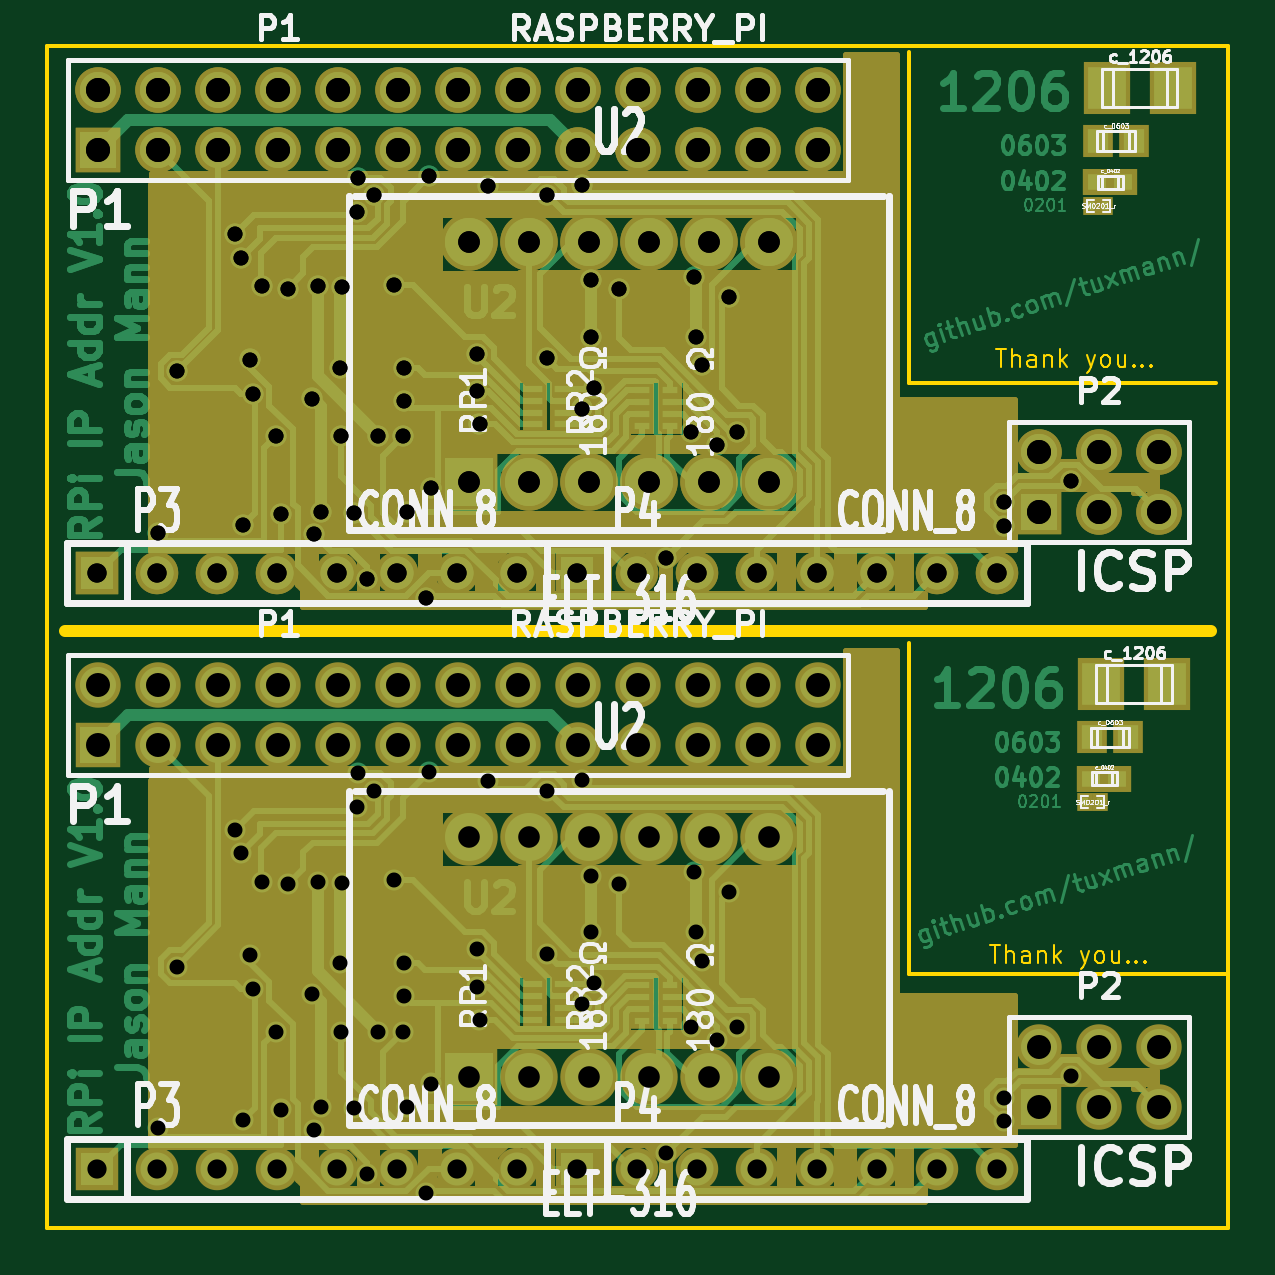
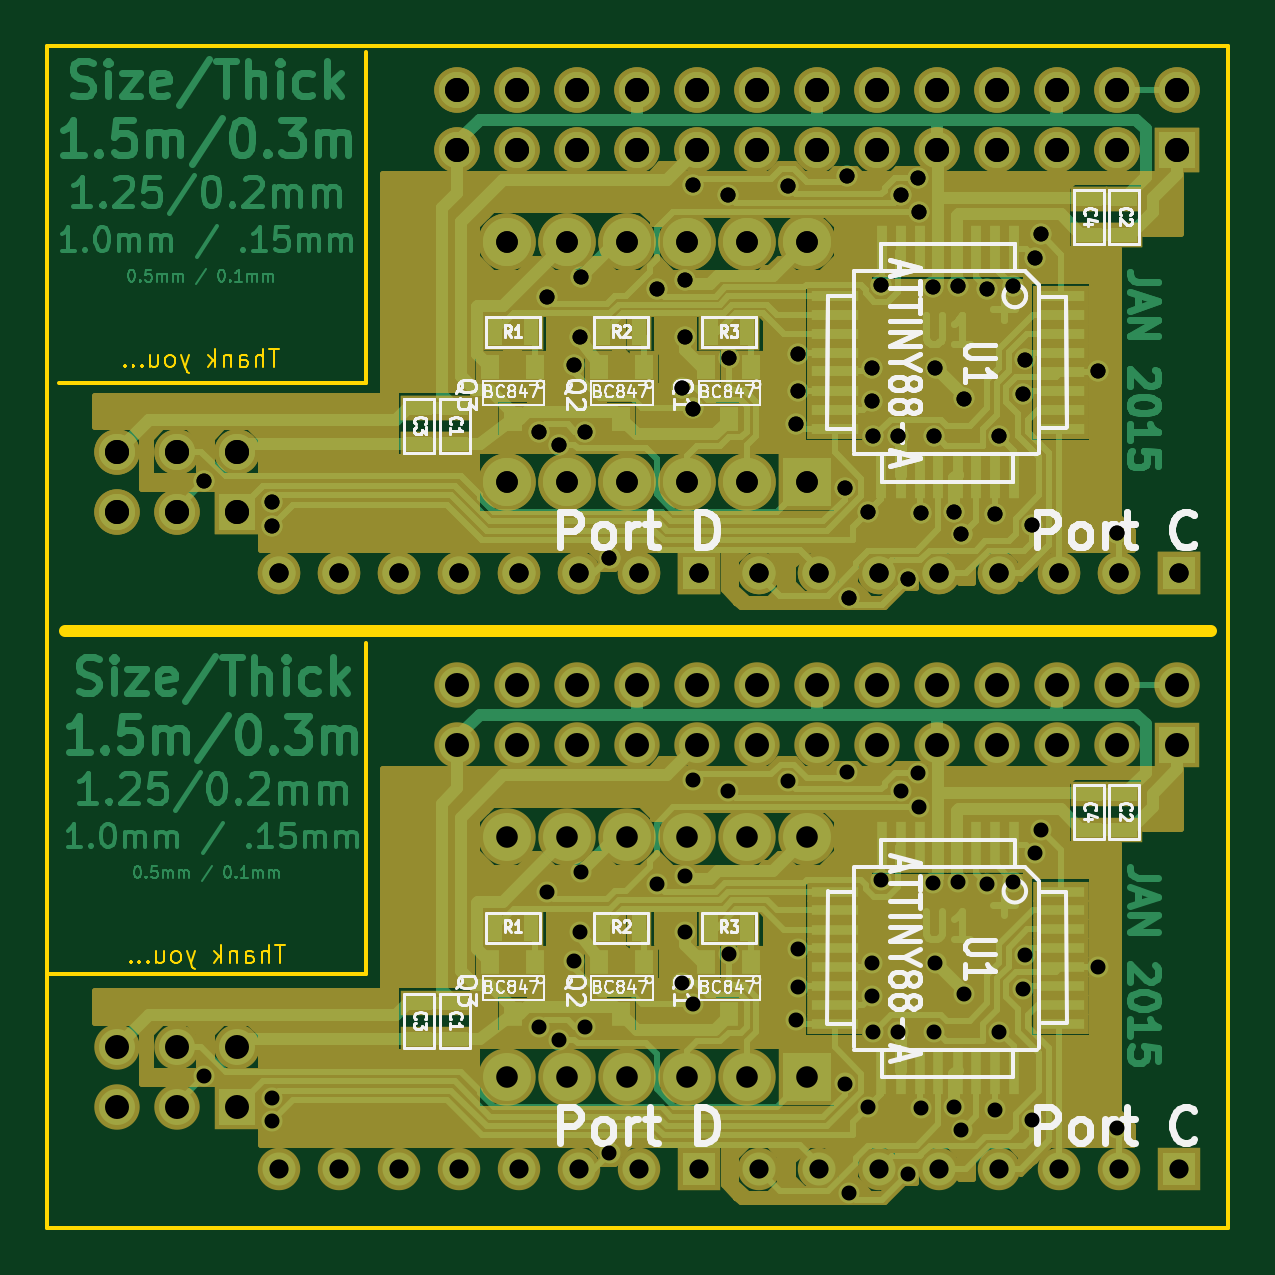
Circuit board: 8 layer files. Board 50.0 x 50.0 mm.
- bottom_copper: Raspberry Pi IP Addr-append-B_Cu.gbl (74923 bytes)
- bottom_mask: Raspberry Pi IP Addr-append-B_Mask.gbs (29740 bytes)
- bottom_silk: Raspberry Pi IP Addr-append-B_SilkS.gbo (46578 bytes)
- outline: Raspberry Pi IP Addr-append-Edge_Cuts.gbr (4094 bytes)
- top_copper: Raspberry Pi IP Addr-append-F_Cu.gtl (69882 bytes)
- top_mask: Raspberry Pi IP Addr-append-F_Mask.gts (16806 bytes)
- top_silk: Raspberry Pi IP Addr-append-F_SilkS.gto (56174 bytes)
- drill: Raspberry Pi IP Addr-append.drl (5680 bytes)

=== bottom_copper: Raspberry Pi IP Addr-append-B_Cu.gbl (74923 bytes, source omitted) ===
=== bottom_mask: Raspberry Pi IP Addr-append-B_Mask.gbs (29740 bytes, source omitted) ===
=== bottom_silk: Raspberry Pi IP Addr-append-B_SilkS.gbo (46578 bytes, source omitted) ===
=== outline: Raspberry Pi IP Addr-append-Edge_Cuts.gbr ===
G04 (created by PCBNEW (2013-jul-07)-stable) date Sun 04 Jan 2015 08:40:56 PM MST*
%MOIN*%
G04 Gerber Fmt 3.4, Leading zero omitted, Abs format*
%FSLAX34Y34*%
G01*
G70*
G90*
G04 APERTURE LIST*
%ADD10C,0.00393701*%
%ADD11C,0.00590551*%
%ADD12C,0.019685*%
G04 APERTURE END LIST*
G54D10*
X55286Y-44017D02*
X55455Y-44017D01*
X55371Y-44312D02*
X55371Y-44017D01*
X55553Y-44312D02*
X55553Y-44017D01*
X55680Y-44312D02*
X55680Y-44157D01*
X55666Y-44129D01*
X55638Y-44115D01*
X55596Y-44115D01*
X55568Y-44129D01*
X55553Y-44143D01*
X55947Y-44312D02*
X55947Y-44157D01*
X55933Y-44129D01*
X55905Y-44115D01*
X55849Y-44115D01*
X55821Y-44129D01*
X55947Y-44298D02*
X55919Y-44312D01*
X55849Y-44312D01*
X55821Y-44298D01*
X55807Y-44270D01*
X55807Y-44242D01*
X55821Y-44214D01*
X55849Y-44199D01*
X55919Y-44199D01*
X55947Y-44185D01*
X56088Y-44115D02*
X56088Y-44312D01*
X56088Y-44143D02*
X56102Y-44129D01*
X56130Y-44115D01*
X56172Y-44115D01*
X56200Y-44129D01*
X56214Y-44157D01*
X56214Y-44312D01*
X56355Y-44312D02*
X56355Y-44017D01*
X56383Y-44199D02*
X56467Y-44312D01*
X56467Y-44115D02*
X56355Y-44228D01*
X56791Y-44115D02*
X56861Y-44312D01*
X56931Y-44115D02*
X56861Y-44312D01*
X56833Y-44382D01*
X56819Y-44396D01*
X56791Y-44410D01*
X57086Y-44312D02*
X57058Y-44298D01*
X57044Y-44284D01*
X57030Y-44256D01*
X57030Y-44171D01*
X57044Y-44143D01*
X57058Y-44129D01*
X57086Y-44115D01*
X57128Y-44115D01*
X57156Y-44129D01*
X57170Y-44143D01*
X57185Y-44171D01*
X57185Y-44256D01*
X57170Y-44284D01*
X57156Y-44298D01*
X57128Y-44312D01*
X57086Y-44312D01*
X57438Y-44115D02*
X57438Y-44312D01*
X57311Y-44115D02*
X57311Y-44270D01*
X57325Y-44298D01*
X57353Y-44312D01*
X57395Y-44312D01*
X57424Y-44298D01*
X57438Y-44284D01*
X57578Y-44284D02*
X57592Y-44298D01*
X57578Y-44312D01*
X57564Y-44298D01*
X57578Y-44284D01*
X57578Y-44312D01*
X57719Y-44284D02*
X57733Y-44298D01*
X57719Y-44312D01*
X57705Y-44298D01*
X57719Y-44284D01*
X57719Y-44312D01*
X57859Y-44284D02*
X57874Y-44298D01*
X57859Y-44312D01*
X57845Y-44298D01*
X57859Y-44284D01*
X57859Y-44312D01*
X55385Y-34076D02*
X55553Y-34076D01*
X55469Y-34371D02*
X55469Y-34076D01*
X55652Y-34371D02*
X55652Y-34076D01*
X55778Y-34371D02*
X55778Y-34216D01*
X55764Y-34188D01*
X55736Y-34174D01*
X55694Y-34174D01*
X55666Y-34188D01*
X55652Y-34202D01*
X56046Y-34371D02*
X56046Y-34216D01*
X56032Y-34188D01*
X56003Y-34174D01*
X55947Y-34174D01*
X55919Y-34188D01*
X56046Y-34357D02*
X56017Y-34371D01*
X55947Y-34371D01*
X55919Y-34357D01*
X55905Y-34329D01*
X55905Y-34301D01*
X55919Y-34273D01*
X55947Y-34258D01*
X56017Y-34258D01*
X56046Y-34244D01*
X56186Y-34174D02*
X56186Y-34371D01*
X56186Y-34202D02*
X56200Y-34188D01*
X56228Y-34174D01*
X56271Y-34174D01*
X56299Y-34188D01*
X56313Y-34216D01*
X56313Y-34371D01*
X56453Y-34371D02*
X56453Y-34076D01*
X56482Y-34258D02*
X56566Y-34371D01*
X56566Y-34174D02*
X56453Y-34287D01*
X56889Y-34174D02*
X56960Y-34371D01*
X57030Y-34174D02*
X56960Y-34371D01*
X56931Y-34441D01*
X56917Y-34455D01*
X56889Y-34469D01*
X57185Y-34371D02*
X57156Y-34357D01*
X57142Y-34343D01*
X57128Y-34315D01*
X57128Y-34230D01*
X57142Y-34202D01*
X57156Y-34188D01*
X57185Y-34174D01*
X57227Y-34174D01*
X57255Y-34188D01*
X57269Y-34202D01*
X57283Y-34230D01*
X57283Y-34315D01*
X57269Y-34343D01*
X57255Y-34357D01*
X57227Y-34371D01*
X57185Y-34371D01*
X57536Y-34174D02*
X57536Y-34371D01*
X57410Y-34174D02*
X57410Y-34329D01*
X57424Y-34357D01*
X57452Y-34371D01*
X57494Y-34371D01*
X57522Y-34357D01*
X57536Y-34343D01*
X57677Y-34343D02*
X57691Y-34357D01*
X57677Y-34371D01*
X57663Y-34357D01*
X57677Y-34343D01*
X57677Y-34371D01*
X57817Y-34343D02*
X57831Y-34357D01*
X57817Y-34371D01*
X57803Y-34357D01*
X57817Y-34343D01*
X57817Y-34371D01*
X57958Y-34343D02*
X57972Y-34357D01*
X57958Y-34371D01*
X57944Y-34357D01*
X57958Y-34343D01*
X57958Y-34371D01*
G54D11*
X53937Y-39173D02*
X53937Y-38976D01*
X53937Y-44488D02*
X59251Y-44488D01*
X53937Y-39173D02*
X53937Y-44488D01*
X53937Y-34645D02*
X59055Y-34645D01*
X53937Y-29133D02*
X53937Y-34645D01*
G54D12*
X39862Y-38779D02*
X58956Y-38779D01*
G54D11*
X39566Y-48720D02*
X39566Y-29035D01*
X59251Y-48720D02*
X39566Y-48720D01*
X59251Y-29035D02*
X59251Y-48720D01*
X39566Y-29035D02*
X59251Y-29035D01*
M02*

=== top_copper: Raspberry Pi IP Addr-append-F_Cu.gtl (69882 bytes, source omitted) ===
=== top_mask: Raspberry Pi IP Addr-append-F_Mask.gts (16806 bytes, source omitted) ===
=== top_silk: Raspberry Pi IP Addr-append-F_SilkS.gto (56174 bytes, source omitted) ===
=== drill: Raspberry Pi IP Addr-append.drl (5680 bytes, source omitted) ===
